10-way image classification set "Cana_de_azucar" from GitHub (ErikaGM19/trabajo_de_grado); label vocabulary: carbon smut, hoja amarilla, mancha anillo, mancha parda, mosaic, muermo rojo, roya, sanas, secas, tizon bacteriano.

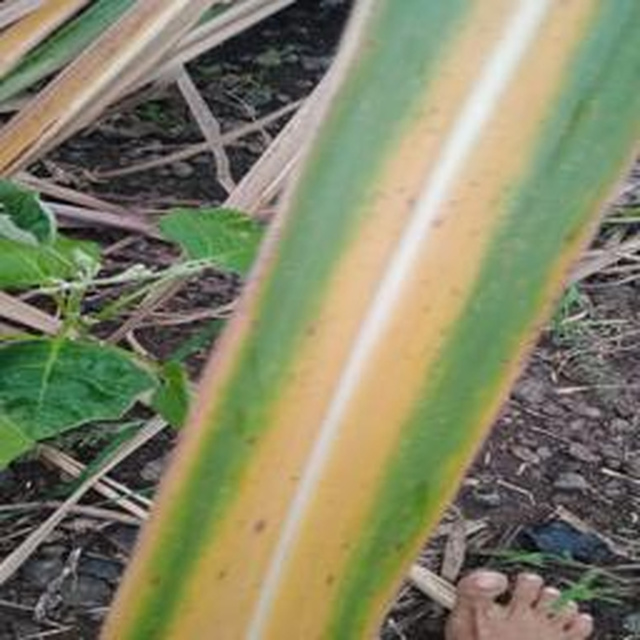
Label: hoja amarilla

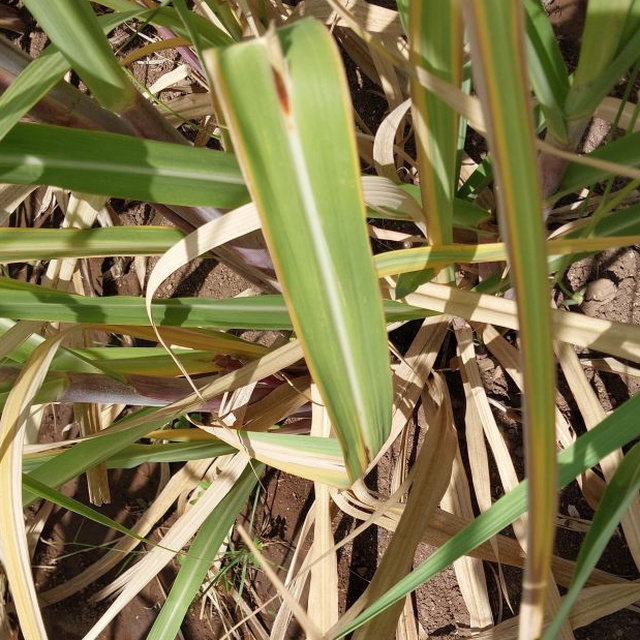
Label: mancha parda

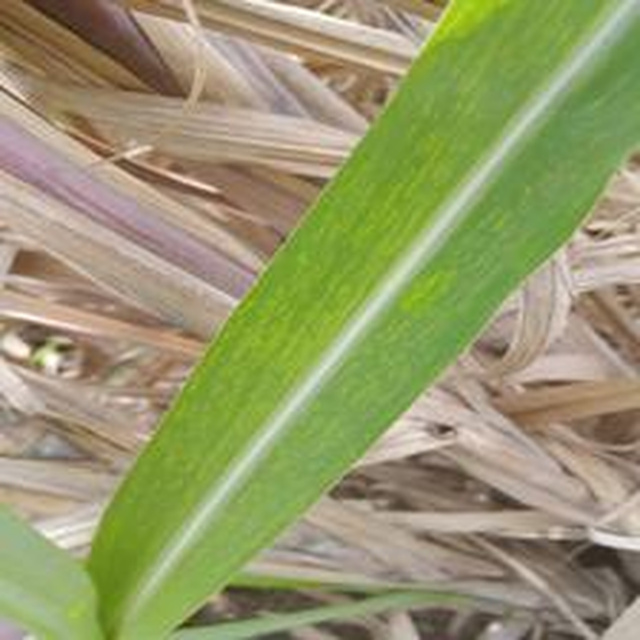
Label: mosaic

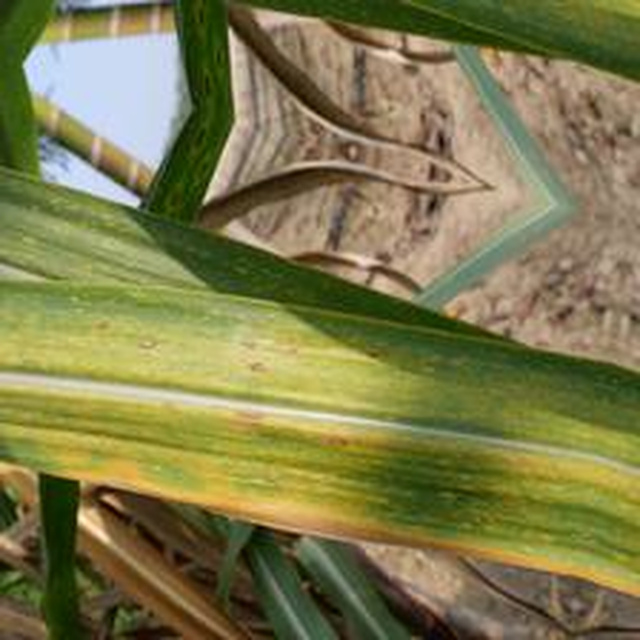
Label: mancha anillo

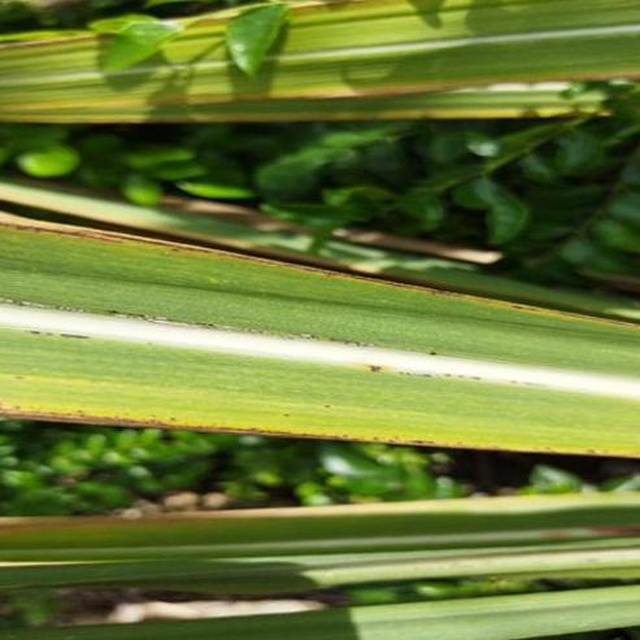
Label: roya

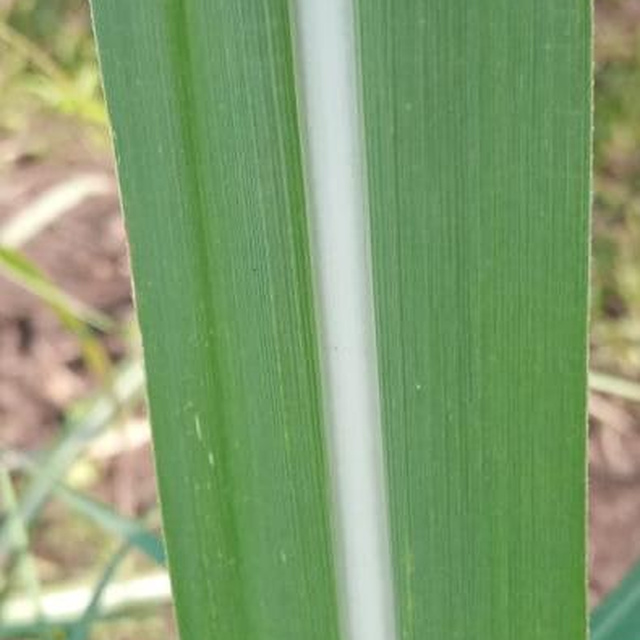
Label: sanas
